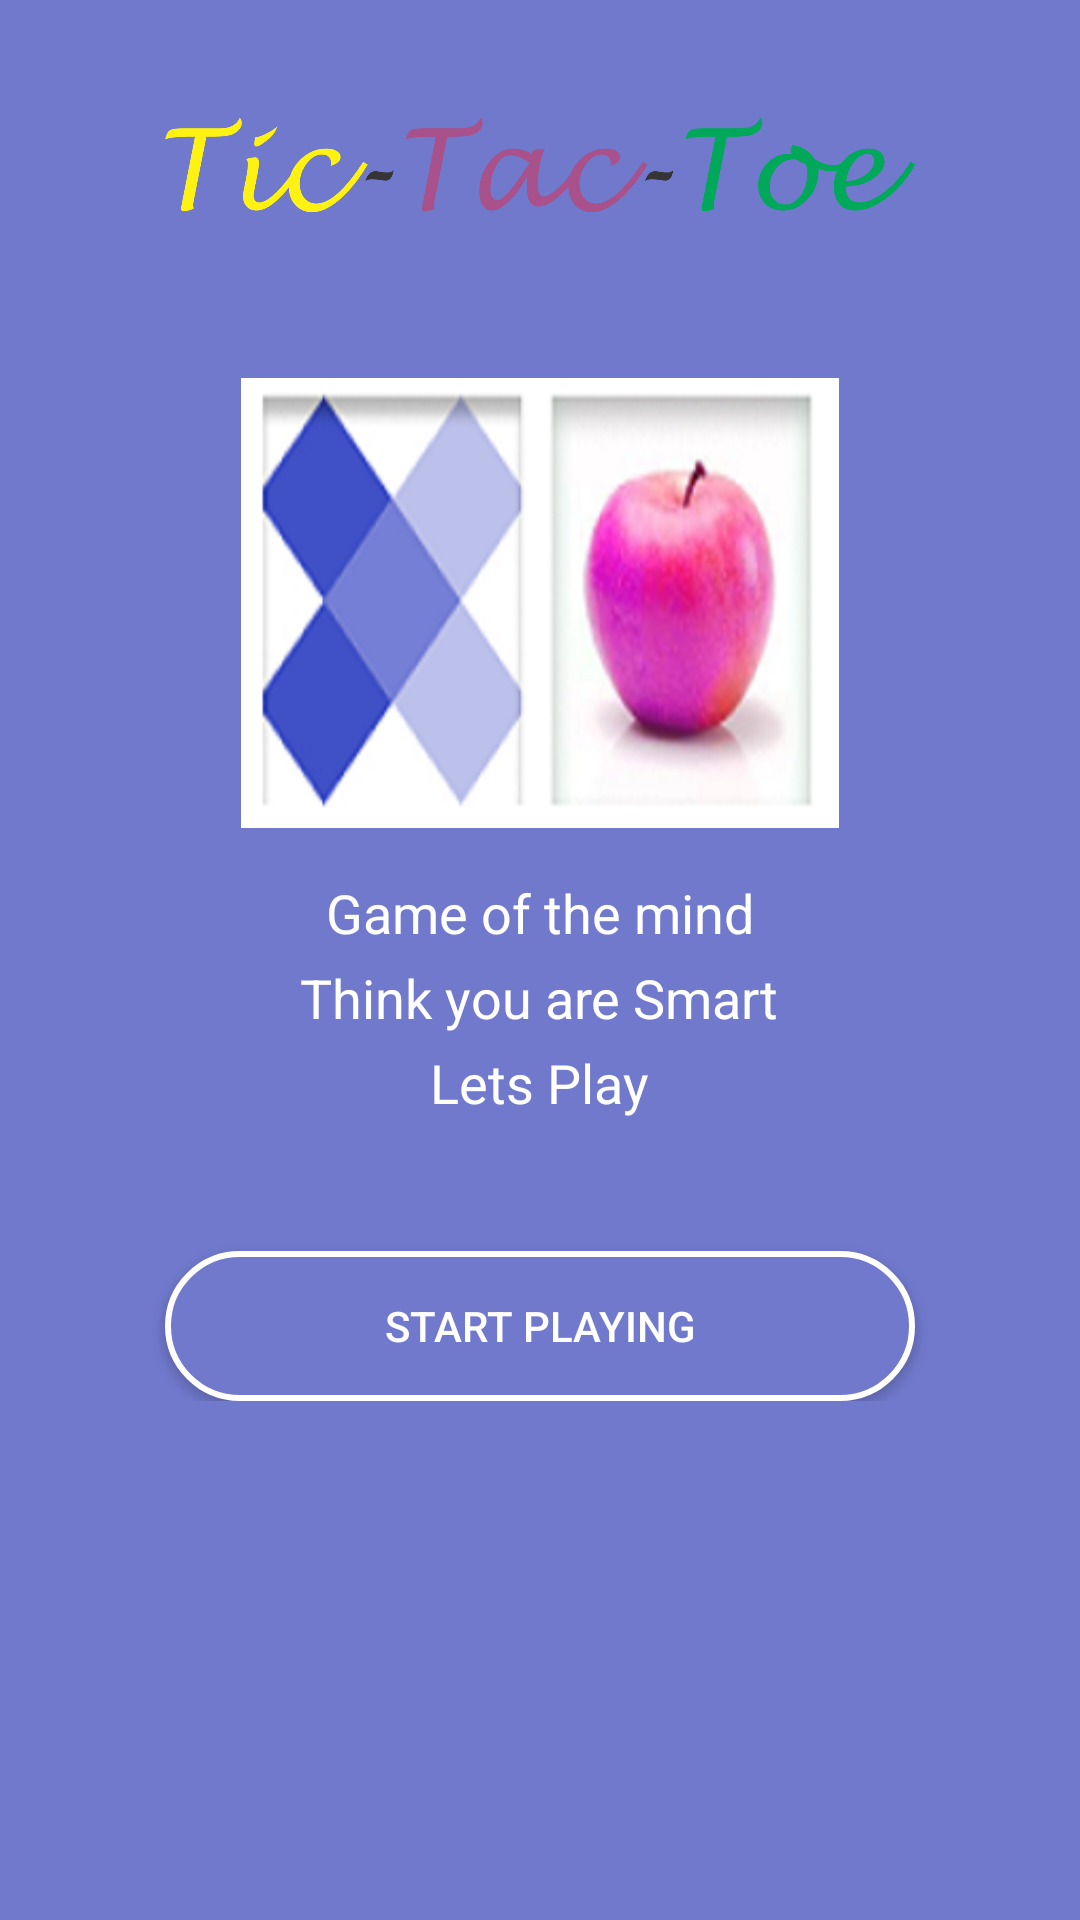

Produce the Android XML layout that renders to this screen, including the resource entries it uses.
<!-- AndroidManifest.xml: application theme AppTheme -->
<!-- res/layout/splashscreen.xml -->
<?xml version="1.0" encoding="utf-8"?>
<ScrollView android:layout_width="match_parent"
    android:layout_height="match_parent"
    android:background="@color/colorPrimaryDark"
    xmlns:android="http://schemas.android.com/apk/res/android">
<LinearLayout
    xmlns:android="http://schemas.android.com/apk/res/android"
    xmlns:app="http://schemas.android.com/apk/res-auto"
    xmlns:tools="http://schemas.android.com/tools"
    android:layout_width="match_parent"
    android:layout_height="match_parent"
    android:orientation="vertical"
    tools:context="com.example.chiamaka.tic_tac_toe.MainActivity"
    android:background="@color/colorPrimaryDark">
<LinearLayout
    android:layout_width="match_parent"
    android:layout_height="0dp"
    android:layout_weight="4"
    android:orientation="vertical"
    android:id="@+id/layout">
    <LinearLayout
        android:layout_width="match_parent"
        android:layout_height="wrap_content"
        android:layout_alignParentTop="true"
        android:layout_gravity="center_horizontal"
        android:gravity="center_horizontal"
        android:orientation="vertical">
        <ImageView
            android:layout_width="250dp"
            android:layout_height="50dp"
            android:src="@drawable/name"
            android:layout_margin="30dp"/>
    </LinearLayout>
    <ImageView
        android:layout_width="match_parent"
        android:layout_height="150dp"
        android:layout_gravity="center_horizontal"
        android:src="@drawable/framee"
        android:layout_marginTop="16dp"/>

    <TextView
        android:id="@+id/mind"
        android:layout_width="wrap_content"
        android:layout_height="wrap_content"
        android:layout_gravity="center"
        android:layout_marginTop="16dp"
        android:text="@string/intro"
        android:textColor="@color/white"
        android:textAppearance="@style/think_you_a"
        android:textSize="18sp" />
    <TextView
        android:id="@+id/think_you_a"
        android:layout_width="wrap_content"
        android:layout_height="wrap_content"
        android:layout_gravity="center_horizontal"
        android:layout_marginTop="4dp"
        android:text="@string/think_you_a"
        android:textColor="@color/white"
        android:textAppearance="@style/think_you_a"
        android:textSize="18sp"/>
    <TextView
        android:id="@+id/lets_play"
        android:layout_width="wrap_content"
        android:layout_height="wrap_content"
        android:layout_gravity="center_horizontal"
        android:layout_marginTop="4dp"
        android:text="@string/lets_play"
        android:textColor="@color/white"
        android:layout_marginBottom="4dp"
        android:textAppearance="@style/lets_play"
        android:textSize="18sp"
        />
</LinearLayout>
    <RelativeLayout
        android:layout_width="match_parent"
        android:layout_height="0dp"
        android:layout_weight="1"
        android:layout_gravity="center_horizontal"
        android:layout_marginLeft="35dp"
        android:layout_marginRight="35dp"
        android:layout_marginBottom="20dp"
        >

    <Button
        android:layout_width="match_parent"
        android:layout_height="50dp"
        android:layout_gravity="center_horizontal"
        android:background="@drawable/downloading"
        android:text="@string/play"
        android:textColor="@color/white"
        android:layout_marginLeft="20dp"
        android:layout_marginRight="20dp"
        android:layout_marginTop="40dp"
        android:layout_alignParentBottom="true"
        android:id="@+id/ButtonstartPlaying"/>
    </RelativeLayout>

</LinearLayout>
</ScrollView>
<!-- resources referenced by this layout -->
<resources>
  <color name="colorPrimaryDark">#7079cc</color>
  <color name="white">#FFFFFF</color>
  <!-- drawable downloading (drawable) -->
  <?xml version="1.0" encoding="utf-8"?>
  <shape xmlns:android="http://schemas.android.com/apk/res/android">
      <solid android:color="@color/colorPrimaryDark"/>
      <stroke android:width="2dp" android:color="@color/white" />
      <corners android:radius="70dp"/>
  </shape>
  <!-- drawable framee: png bitmap (drawable, 58422 bytes) -->
  <!-- drawable name: png bitmap (drawable, 67786 bytes) -->
  <string name="intro">Game of the mind</string>
  <string name="lets_play">Lets Play</string>
  <string name="play">Start Playing</string>
  <string name="think_you_a">Think you are Smart</string>
  <style name="lets_play">
  
          <item name="android:textSize">
              12sp
          </item>
  
          <item name="android:textColor">
              #45556D
          </item>
  
      </style>
  <style name="think_you_a">
  
          <item name="android:textSize">
              12sp
          </item>
  
          <item name="android:textColor">
              #45556D
          </item>
  
      </style>
  <style name="AppTheme" parent="Theme.AppCompat.Light.NoActionBar">
          
          <item name="colorPrimary">@color/colorPrimary</item>
          <item name="colorPrimaryDark">@color/colorPrimaryDark</item>
          <item name="colorAccent">@color/colorAccent</item>
      </style>
  <color name="colorPrimary">#3F51B5</color>
  <color name="colorAccent">#F341A3</color>
</resources>
